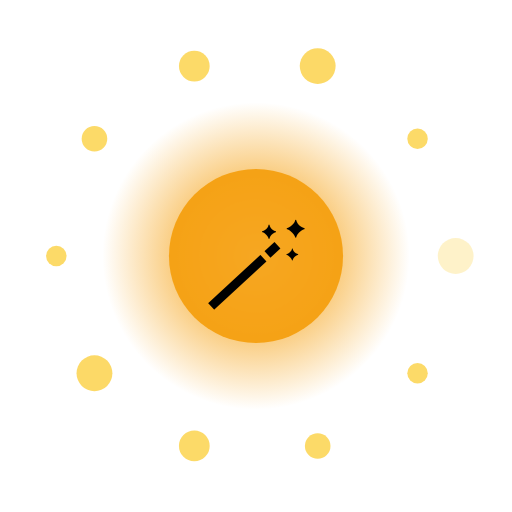
t = 0.00 s
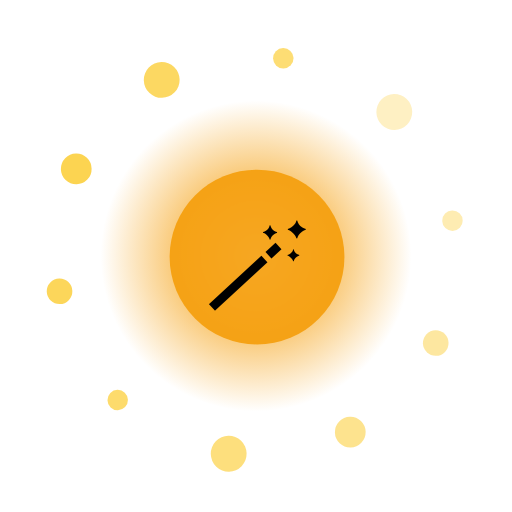
t = 1.67 s
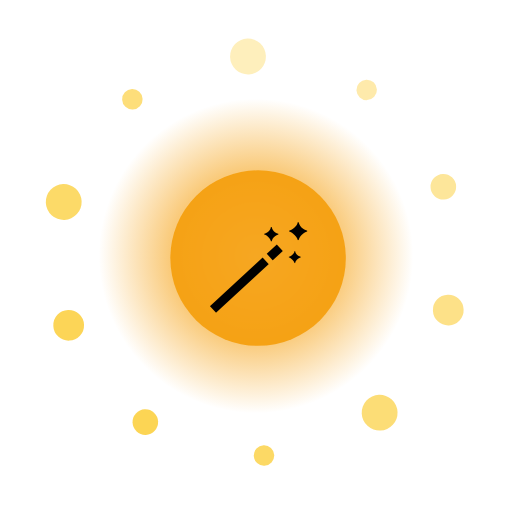
t = 3.33 s
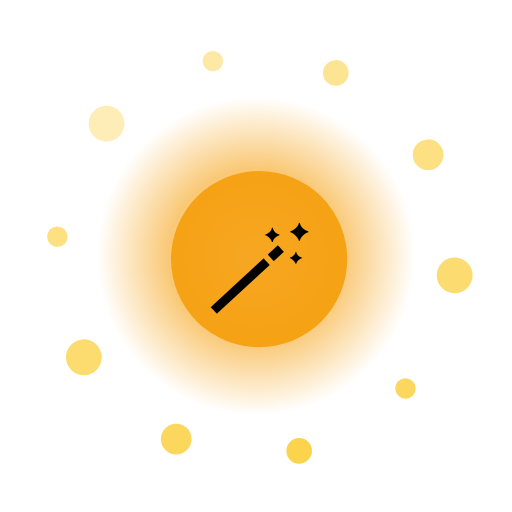
t = 5.00 s
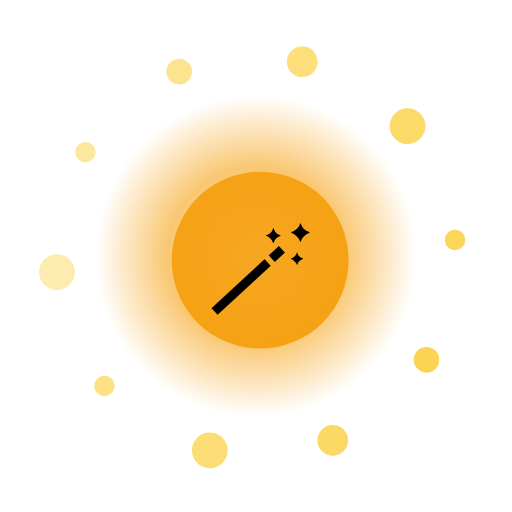
t = 6.67 s
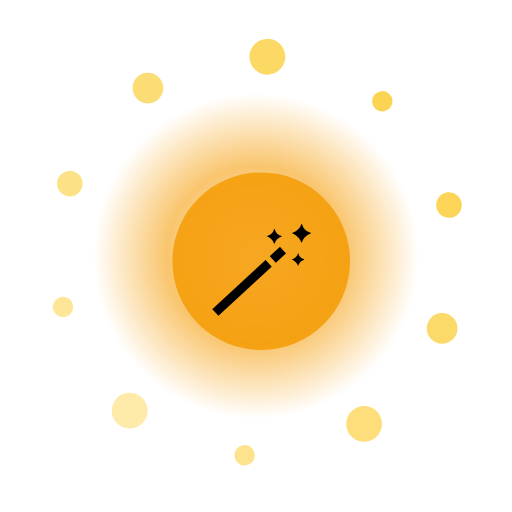
t = 8.33 s

The animated SVG that drew these frames (rendered in a browser with its animation timeline set to each time). Animation: 15 SMIL elements (animate=12,animateTransform=3); frames cover the first 8.33 s, repeats indefinitely.

<?xml version="1.0" encoding="UTF-8"?>
<svg xmlns="http://www.w3.org/2000/svg" viewBox="0 0 200 200" width="200" height="200" style="background:transparent">
  <defs>
    <radialGradient id="g227" cx="50%" cy="50%" r="50%">
      <stop offset="0%" stop-color="#FFF" stop-opacity="0.95"/>
      <stop offset="55%" stop-color="#F59E0B" stop-opacity="0.85"/>
      <stop offset="100%" stop-color="#F59E0B" stop-opacity="0"/>
    </radialGradient>
    <filter id="glow227" x="-50%" y="-50%" width="200%" height="200%">
      <feGaussianBlur stdDeviation="3" result="b"/>
      <feMerge><feMergeNode in="b"/><feMergeNode in="SourceGraphic"/></feMerge>
    </filter>
  </defs>

  <!-- outer rotating rays -->
  <g filter="url(#glow227)">
    <g>
      <rect x="99" y="10" width="2" height="30" fill="#FFF" opacity="0.35" transform="rotate(0 100 100)"/><rect x="99" y="10" width="2" height="30" fill="#FFF" opacity="0.35" transform="rotate(30 100 100)"/><rect x="99" y="10" width="2" height="30" fill="#FFF" opacity="0.35" transform="rotate(60 100 100)"/><rect x="99" y="10" width="2" height="30" fill="#FFF" opacity="0.35" transform="rotate(90 100 100)"/><rect x="99" y="10" width="2" height="30" fill="#FFF" opacity="0.35" transform="rotate(120 100 100)"/><rect x="99" y="10" width="2" height="30" fill="#FFF" opacity="0.35" transform="rotate(150 100 100)"/><rect x="99" y="10" width="2" height="30" fill="#FFF" opacity="0.35" transform="rotate(180 100 100)"/><rect x="99" y="10" width="2" height="30" fill="#FFF" opacity="0.35" transform="rotate(210 100 100)"/><rect x="99" y="10" width="2" height="30" fill="#FFF" opacity="0.35" transform="rotate(240 100 100)"/><rect x="99" y="10" width="2" height="30" fill="#FFF" opacity="0.35" transform="rotate(270 100 100)"/><rect x="99" y="10" width="2" height="30" fill="#FFF" opacity="0.35" transform="rotate(300 100 100)"/><rect x="99" y="10" width="2" height="30" fill="#FFF" opacity="0.35" transform="rotate(330 100 100)"/>
      <animateTransform attributeName="transform" type="rotate" from="0 100 100" to="360 100 100" dur="11.0s" repeatCount="indefinite"/>
    </g>
  </g>

  <!-- pulsing aura -->
  <circle cx="100" cy="100" r="70" fill="url(#g227)">
    <animate attributeName="r" values="60;74;60" dur="1.71s" repeatCount="indefinite"/>
    <animate attributeName="opacity" values="0.6;1;0.6" dur="1.71s" repeatCount="indefinite"/>
  </circle>

  <!-- orbiting particles -->
  <g>
    <circle cx="178.0" cy="100.0" r="7" fill="#FCD34D" opacity="0.85"><animate attributeName="opacity" values="0.3;1;0.3" dur="1.71s" begin="0.00s" repeatCount="indefinite"/></circle><circle cx="163.1" cy="145.8" r="4" fill="#FCD34D" opacity="0.85"><animate attributeName="opacity" values="0.3;1;0.3" dur="1.71s" begin="0.12s" repeatCount="indefinite"/></circle><circle cx="124.1" cy="174.2" r="5" fill="#FCD34D" opacity="0.85"><animate attributeName="opacity" values="0.3;1;0.3" dur="1.71s" begin="0.24s" repeatCount="indefinite"/></circle><circle cx="75.9" cy="174.2" r="6" fill="#FCD34D" opacity="0.85"><animate attributeName="opacity" values="0.3;1;0.3" dur="1.71s" begin="0.36s" repeatCount="indefinite"/></circle><circle cx="36.9" cy="145.8" r="7" fill="#FCD34D" opacity="0.85"><animate attributeName="opacity" values="0.3;1;0.3" dur="1.71s" begin="0.48s" repeatCount="indefinite"/></circle><circle cx="22.0" cy="100.0" r="4" fill="#FCD34D" opacity="0.85"><animate attributeName="opacity" values="0.3;1;0.3" dur="1.71s" begin="0.60s" repeatCount="indefinite"/></circle><circle cx="36.9" cy="54.2" r="5" fill="#FCD34D" opacity="0.85"><animate attributeName="opacity" values="0.3;1;0.3" dur="1.71s" begin="0.72s" repeatCount="indefinite"/></circle><circle cx="75.9" cy="25.8" r="6" fill="#FCD34D" opacity="0.85"><animate attributeName="opacity" values="0.3;1;0.3" dur="1.71s" begin="0.84s" repeatCount="indefinite"/></circle><circle cx="124.1" cy="25.8" r="7" fill="#FCD34D" opacity="0.85"><animate attributeName="opacity" values="0.3;1;0.3" dur="1.71s" begin="0.96s" repeatCount="indefinite"/></circle><circle cx="163.1" cy="54.2" r="4" fill="#FCD34D" opacity="0.85"><animate attributeName="opacity" values="0.3;1;0.3" dur="1.71s" begin="1.08s" repeatCount="indefinite"/></circle>
    <animateTransform attributeName="transform" type="rotate" from="0 100 100" to="-360 100 100" dur="13.0s" repeatCount="indefinite"/>
  </g>

  <!-- core glyph -->
  <g>
    <circle cx="100" cy="100" r="34" fill="#F59E0B" opacity="0.9"/>
    <text x="100" y="118" text-anchor="middle" font-size="42" font-family="Apple Color Emoji, Segoe UI Emoji, Noto Color Emoji, sans-serif">🪄</text>
    <animateTransform attributeName="transform" type="scale" values="1;1.08;1" dur="1.71s" additive="sum" repeatCount="indefinite"/>
  </g>

  <title>Jalwa Spell</title>
</svg>
